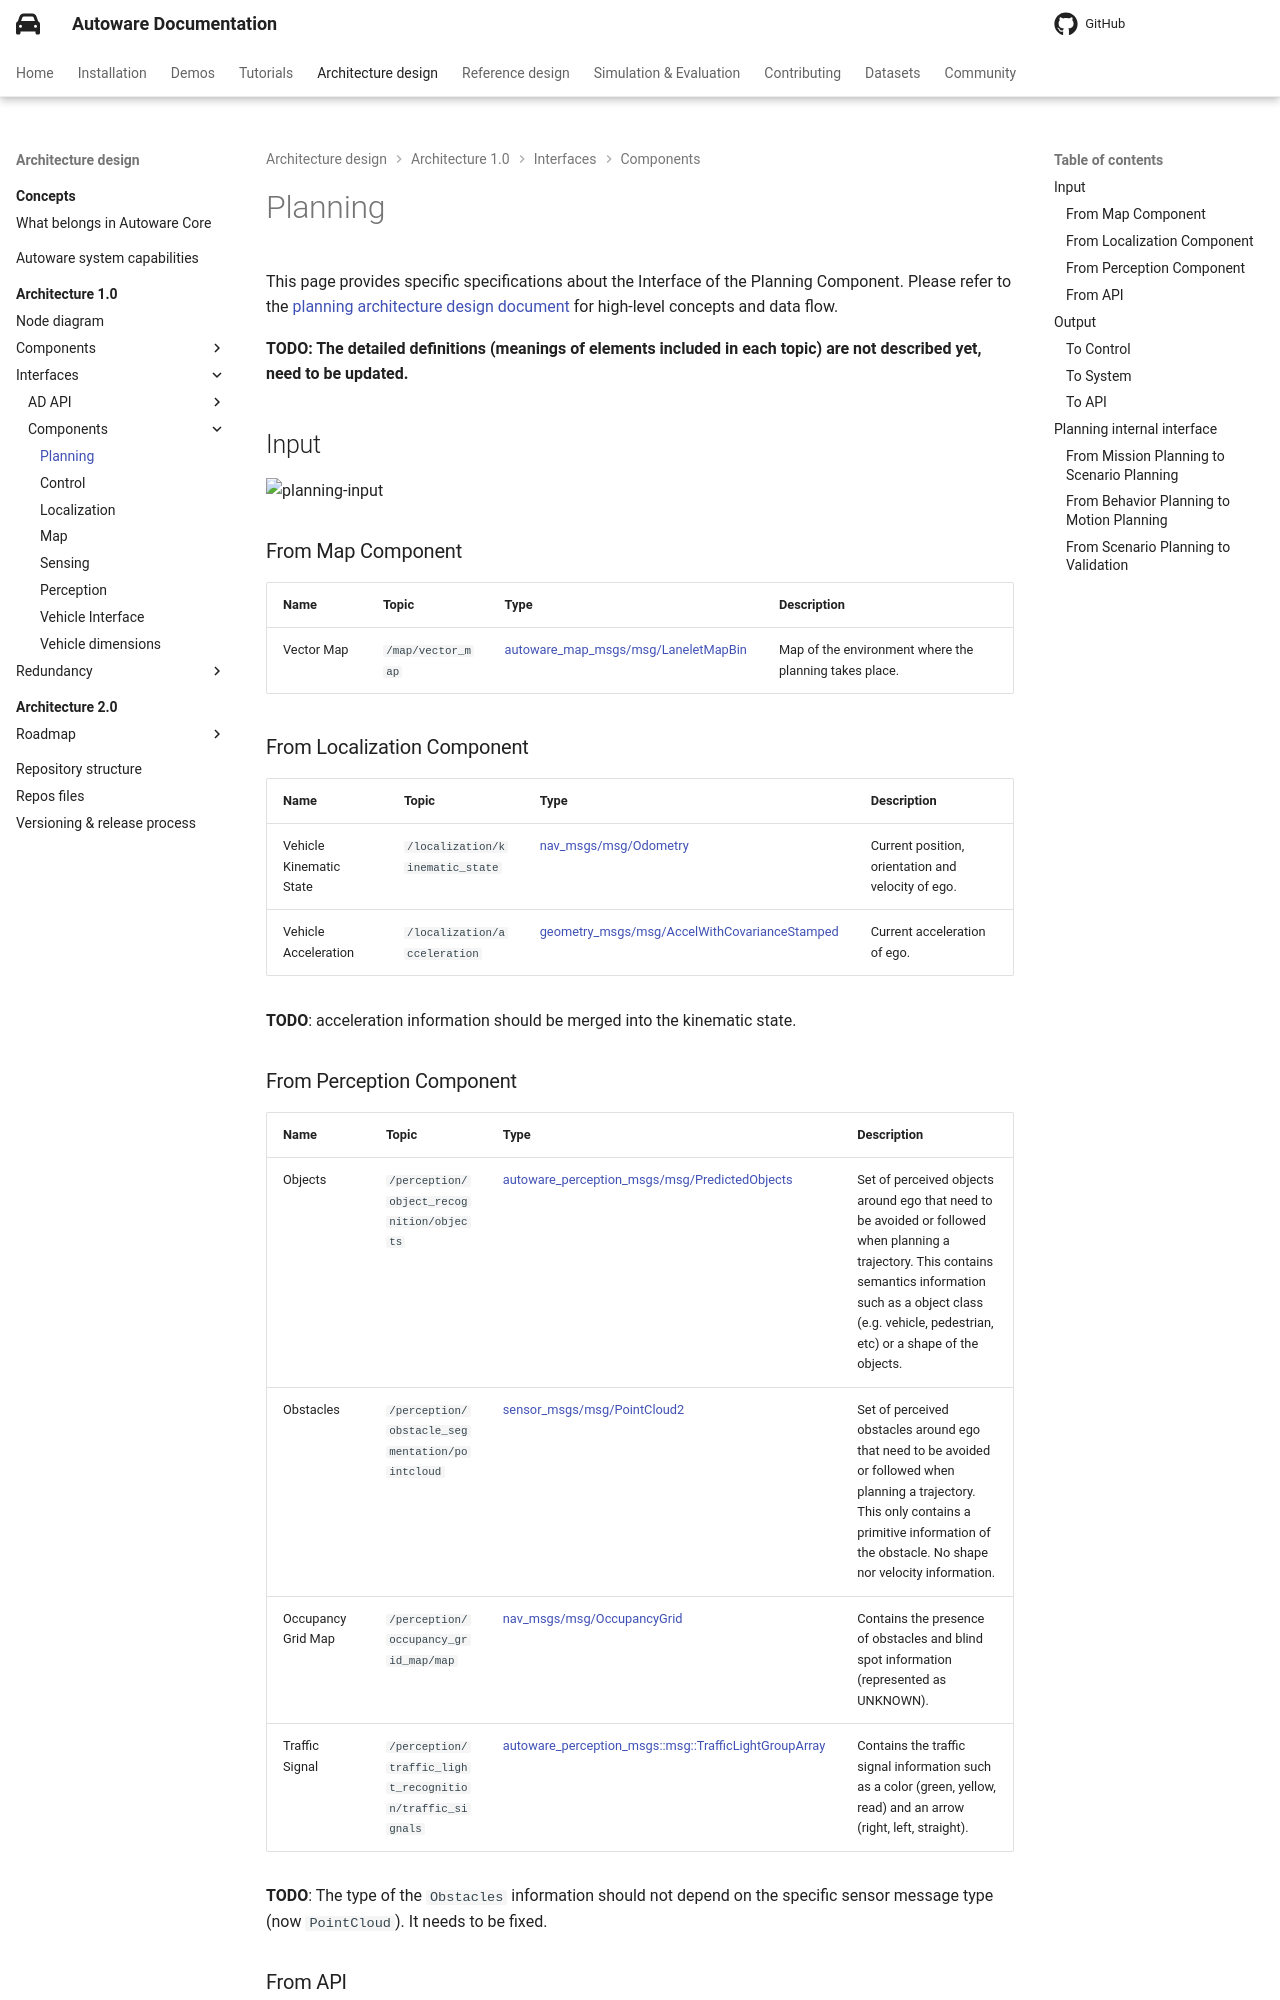

repository: autowarefoundation/autoware-documentation · page: pr-803/design/autoware-architecture-v1/interfaces/components/planning/index.html · generator: mkdocs

# Planning

This page provides specific specifications about the Interface of the Planning Component. Please refer to the [planning architecture design document](../../components/planning/index.md) for high-level concepts and data flow.

**TODO: The detailed definitions (meanings of elements included in each topic) are not described yet, need to be updated.**

## Input

![planning-input](images/planning-interface-input.drawio.svg)

### From Map Component

| Name       | Topic             | Type                                                                                                                                         | Description                                            |
| ---------- | ----------------- | -------------------------------------------------------------------------------------------------------------------------------------------- | ------------------------------------------------------ |
| Vector Map | `/map/vector_map` | [autoware_map_msgs/msg/LaneletMapBin](https://github.com/autowarefoundation/autoware_msgs/blob/main/autoware_map_msgs/msg/LaneletMapBin.msg) | Map of the environment where the planning takes place. |

### From Localization Component

| Name                    | Topic                           | Type                                                                                                                                      | Description                                        |
| ----------------------- | ------------------------------- | ----------------------------------------------------------------------------------------------------------------------------------------- | -------------------------------------------------- |
| Vehicle Kinematic State | `/localization/kinematic_state` | [nav_msgs/msg/Odometry](https://docs.ros.org/en/latest/api/nav_msgs/html/msg/Odometry.html)                                               | Current position, orientation and velocity of ego. |
| Vehicle Acceleration    | `/localization/acceleration`    | [geometry_msgs/msg/AccelWithCovarianceStamped](https://docs.ros.org/en/latest/api/geometry_msgs/html/msg/AccelWithCovarianceStamped.html) | Current acceleration of ego.                       |

**TODO**: acceleration information should be merged into the kinematic state.

### From Perception Component

| Name               | Topic                                                   | Type                                                                                                                                                                           | Description                                                                                                                                                                                                               |
| ------------------ | ------------------------------------------------------- | ------------------------------------------------------------------------------------------------------------------------------------------------------------------------------ | ------------------------------------------------------------------------------------------------------------------------------------------------------------------------------------------------------------------------- |
| Objects            | `/perception/object_recognition/objects`                | [autoware_perception_msgs/msg/PredictedObjects](https://github.com/autowarefoundation/autoware_msgs/blob/main/autoware_perception_msgs/msg/PredictedObjects.msg)               | Set of perceived objects around ego that need to be avoided or followed when planning a trajectory. This contains semantics information such as a object class (e.g. vehicle, pedestrian, etc) or a shape of the objects. |
| Obstacles          | `/perception/obstacle_segmentation/pointcloud`          | [sensor_msgs/msg/PointCloud2](https://docs.ros.org/en/latest/api/sensor_msgs/html/msg/PointCloud2.html)                                                                        | Set of perceived obstacles around ego that need to be avoided or followed when planning a trajectory. This only contains a primitive information of the obstacle. No shape nor velocity information.                      |
| Occupancy Grid Map | `/perception/occupancy_grid_map/map`                    | [nav_msgs/msg/OccupancyGrid](https://docs.ros.org/en/latest/api/nav_msgs/html/msg/OccupancyGrid.html)                                                                          | Contains the presence of obstacles and blind spot information (represented as UNKNOWN).                                                                                                                                   |
| Traffic Signal     | `/perception/traffic_light_recognition/traffic_signals` | [autoware_perception_msgs::msg::TrafficLightGroupArray](https://github.com/autowarefoundation/autoware_msgs/blob/main/autoware_perception_msgs/msg/TrafficLightGroupArray.msg) | Contains the traffic signal information such as a color (green, yellow, read) and an arrow (right, left, straight).                                                                                                       |

**TODO**: The type of the `Obstacles` information should not depend on the specific sensor message type (now `PointCloud`). It needs to be fixed.
